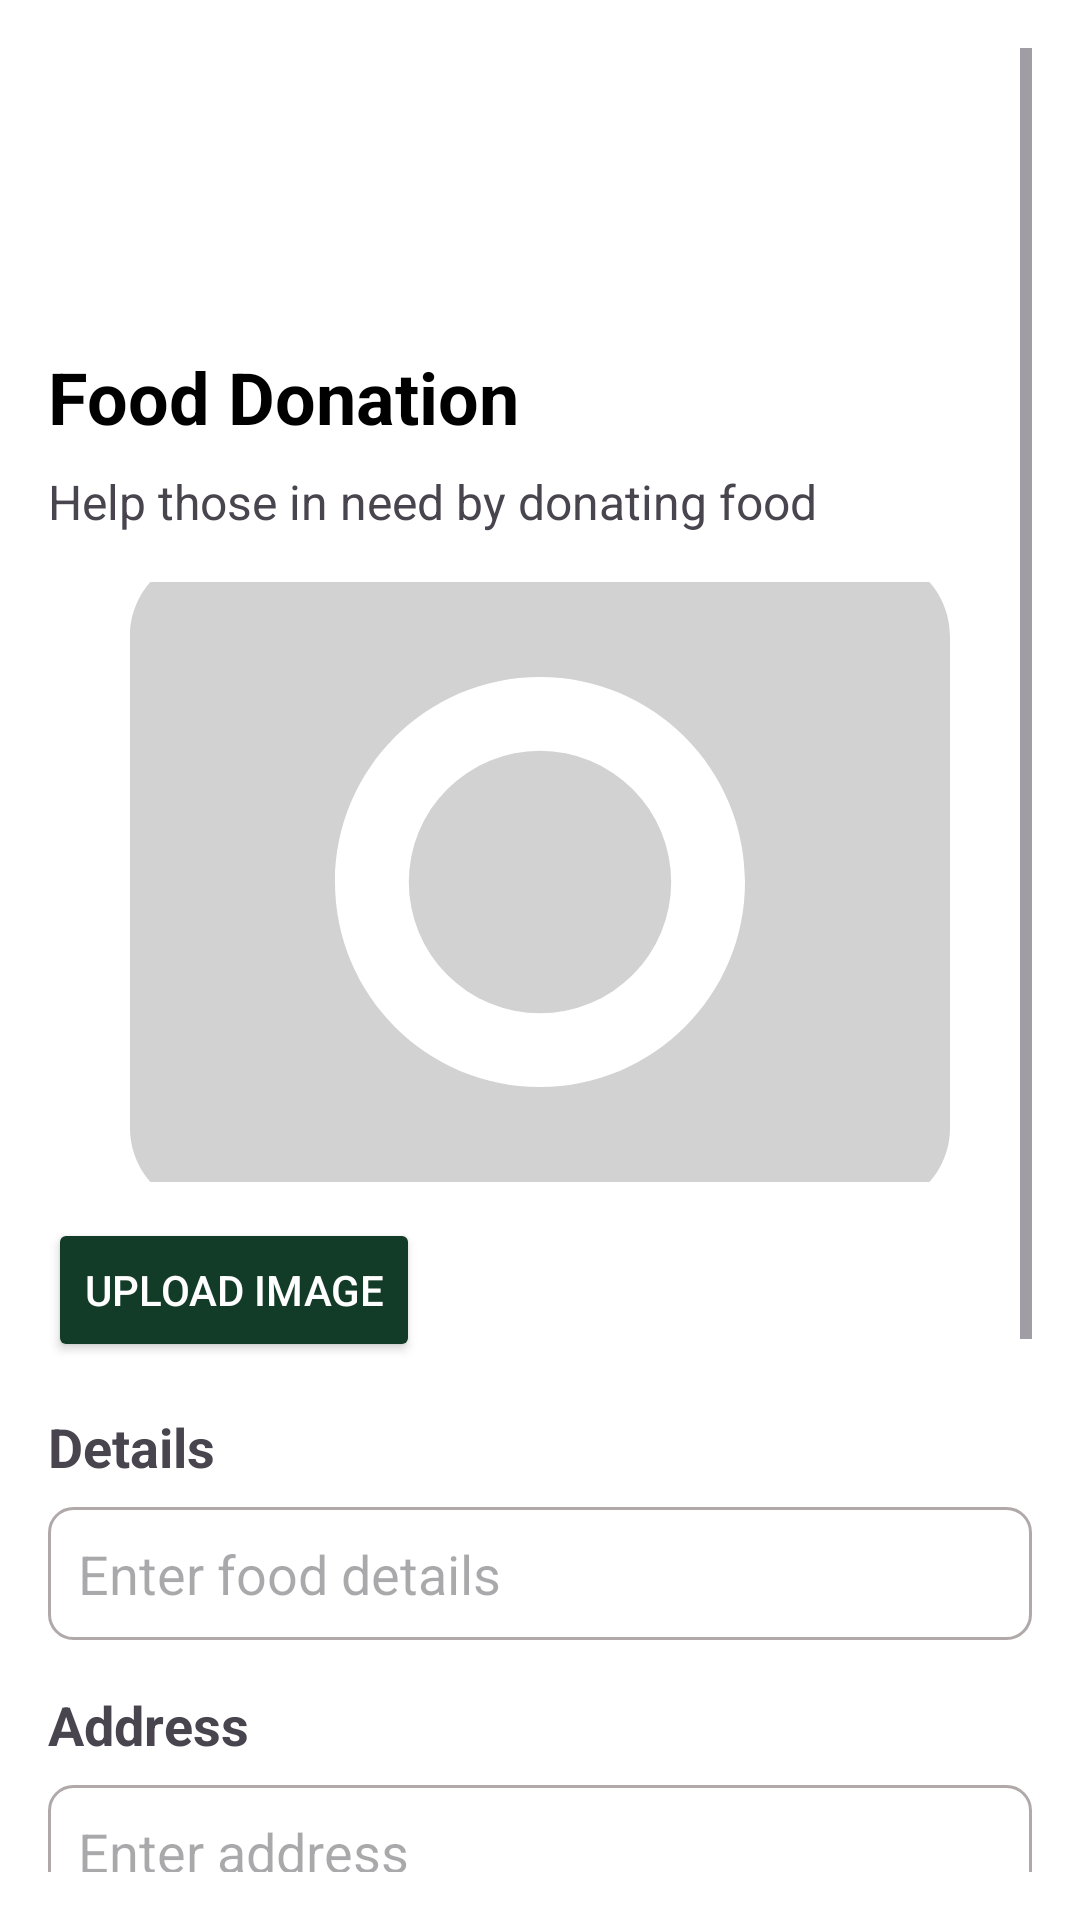

Write the Android layout XML for this screen, with the resource values it uses.
<!-- AndroidManifest.xml: application theme Theme.ShareBite -->
<!-- res/layout/fragment_donatefood.xml -->
<ScrollView xmlns:android="http://schemas.android.com/apk/res/android"
    android:layout_width="match_parent"
    android:layout_height="match_parent"
    android:padding="16dp"
    android:background="@color/white">

    <LinearLayout
        android:layout_width="match_parent"
        android:layout_height="wrap_content"
        android:orientation="vertical"
>

        
        <TextView
            android:id="@+id/tvTitle"
            android:layout_width="wrap_content"
            android:layout_height="wrap_content"
            android:text="Food Donation"
            android:textSize="24sp"
            android:textStyle="bold"
            android:textColor="@color/black"
            android:layout_marginTop="100dp"/>

        
        <TextView
            android:id="@+id/tvSubtitle"
            android:layout_width="wrap_content"
            android:layout_height="wrap_content"
            android:text="Help those in need by donating food"
            android:textSize="16sp"
            android:layout_marginTop="8dp"/>

        
        <ImageView
            android:id="@+id/ivFoodImage"
            android:layout_width="match_parent"
            android:layout_height="200dp"
            android:layout_marginTop="16dp"
            android:scaleType="centerCrop"
            android:src="@drawable/baseline_camera_alt_24"
            />

        
        <Button
            android:id="@+id/btnUploadImage"
            android:layout_width="wrap_content"
            android:layout_height="wrap_content"
            android:text="Upload Image"
            android:layout_marginTop="12dp"
            android:textColor="@color/white"
            android:backgroundTint="@color/green" />

        
        <TextView
            android:layout_width="wrap_content"
            android:layout_height="wrap_content"
            android:text="Details"
            android:textSize="18sp"
            android:textStyle="bold"
            android:layout_marginTop="16dp"/>

        
        <EditText
            android:id="@+id/etFoodDetails"
            android:layout_width="match_parent"
            android:layout_height="wrap_content"
            android:hint="Enter food details"
            android:layout_marginTop="8dp"
            android:background="@drawable/edittext"
            android:padding="10dp"/>

        
        <TextView
            android:layout_width="wrap_content"
            android:layout_height="wrap_content"
            android:text="Address"
            android:textSize="18sp"
            android:textStyle="bold"
            android:layout_marginTop="16dp"/>

        
        <EditText
            android:id="@+id/etAddress"
            android:layout_width="match_parent"
            android:layout_height="wrap_content"
            android:hint="Enter address"
            android:layout_marginTop="8dp"
            android:background="@drawable/edittext"
            android:padding="10dp"/>

        
        <TextView
            android:layout_width="wrap_content"
            android:layout_height="wrap_content"
            android:text="Quantity"
            android:textSize="18sp"
            android:textStyle="bold"
            android:layout_marginTop="16dp"/>

        
        <EditText
            android:id="@+id/etQuantity"
            android:layout_width="match_parent"
            android:layout_height="wrap_content"
            android:hint="Enter quantity (e.g., 5 plates)"
            android:layout_marginTop="8dp"
            android:background="@drawable/edittext"
            android:padding="10dp"
            android:inputType="number"/>

        
        <Button
            android:id="@+id/btnDonateFood"
            android:layout_width="match_parent"
            android:layout_height="wrap_content"
            android:layout_marginBottom="100dp"
            android:text="Donate Food"
            android:backgroundTint="@color/green"
            android:textColor="@color/white"
            android:layout_marginTop="24dp"
            android:padding="12dp"
            android:textStyle="bold"/>

    </LinearLayout>
</ScrollView>
<!-- resources referenced by this layout -->
<resources>
  <color name="black">#FF000000</color>
  <color name="green">#133C28</color>
  <color name="white">#FFFFFFFF</color>
  <!-- drawable baseline_camera_alt_24 (drawable) -->
  <vector xmlns:android="http://schemas.android.com/apk/res/android" android:height="24dp" android:tint="#D2D2D2" android:viewportHeight="24" android:viewportWidth="24" android:width="24dp">
        
      <path android:fillColor="@android:color/white" android:pathData="M12,12m-3.2,0a3.2,3.2 0,1 1,6.4 0a3.2,3.2 0,1 1,-6.4 0"/>
        
      <path android:fillColor="@android:color/white" android:pathData="M9,2L7.17,4L4,4c-1.1,0 -2,0.9 -2,2v12c0,1.1 0.9,2 2,2h16c1.1,0 2,-0.9 2,-2L22,6c0,-1.1 -0.9,-2 -2,-2h-3.17L15,2L9,2zM12,17c-2.76,0 -5,-2.24 -5,-5s2.24,-5 5,-5 5,2.24 5,5 -2.24,5 -5,5z"/>
      
  </vector>
  <!-- drawable edittext (drawable) -->
  <?xml version="1.0" encoding="utf-8"?>
      <shape xmlns:android="http://schemas.android.com/apk/res/android">
          <solid android:color="@color/white" />
          <stroke android:width="1dp"
              android:color="#B1A9A9"/>
          <corners android:radius="8dp"/>
      </shape>
  <style name="Theme.ShareBite" parent="Base.Theme.ShareBite" />
  <style name="Base.Theme.ShareBite" parent="Theme.Material3.DayNight.NoActionBar">
          
          
      </style>
</resources>
